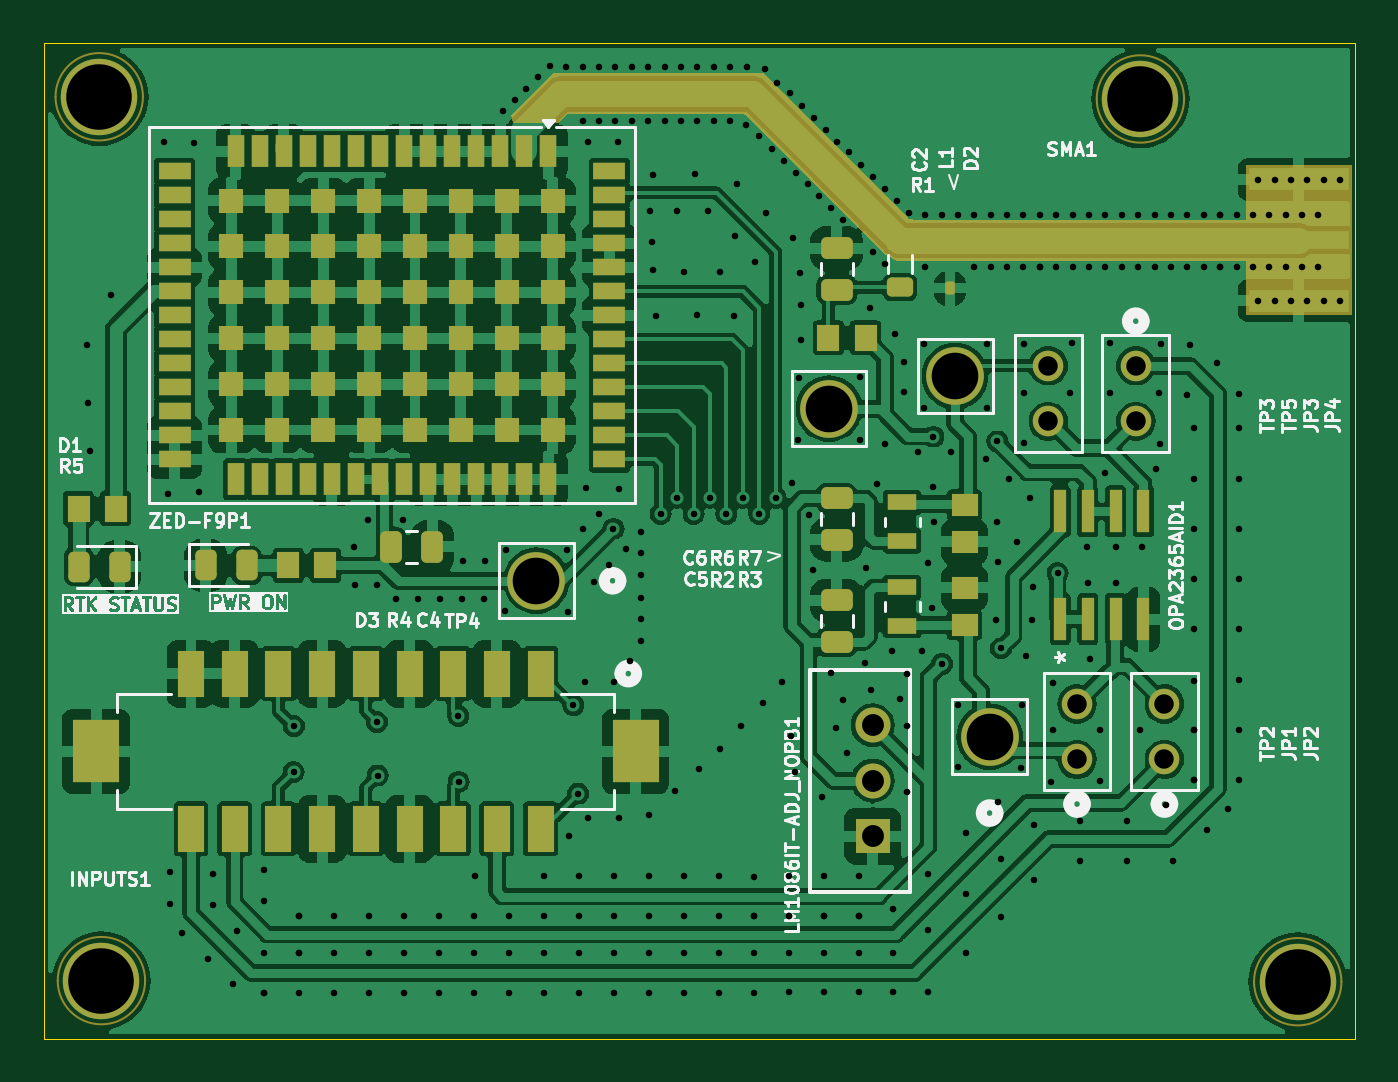
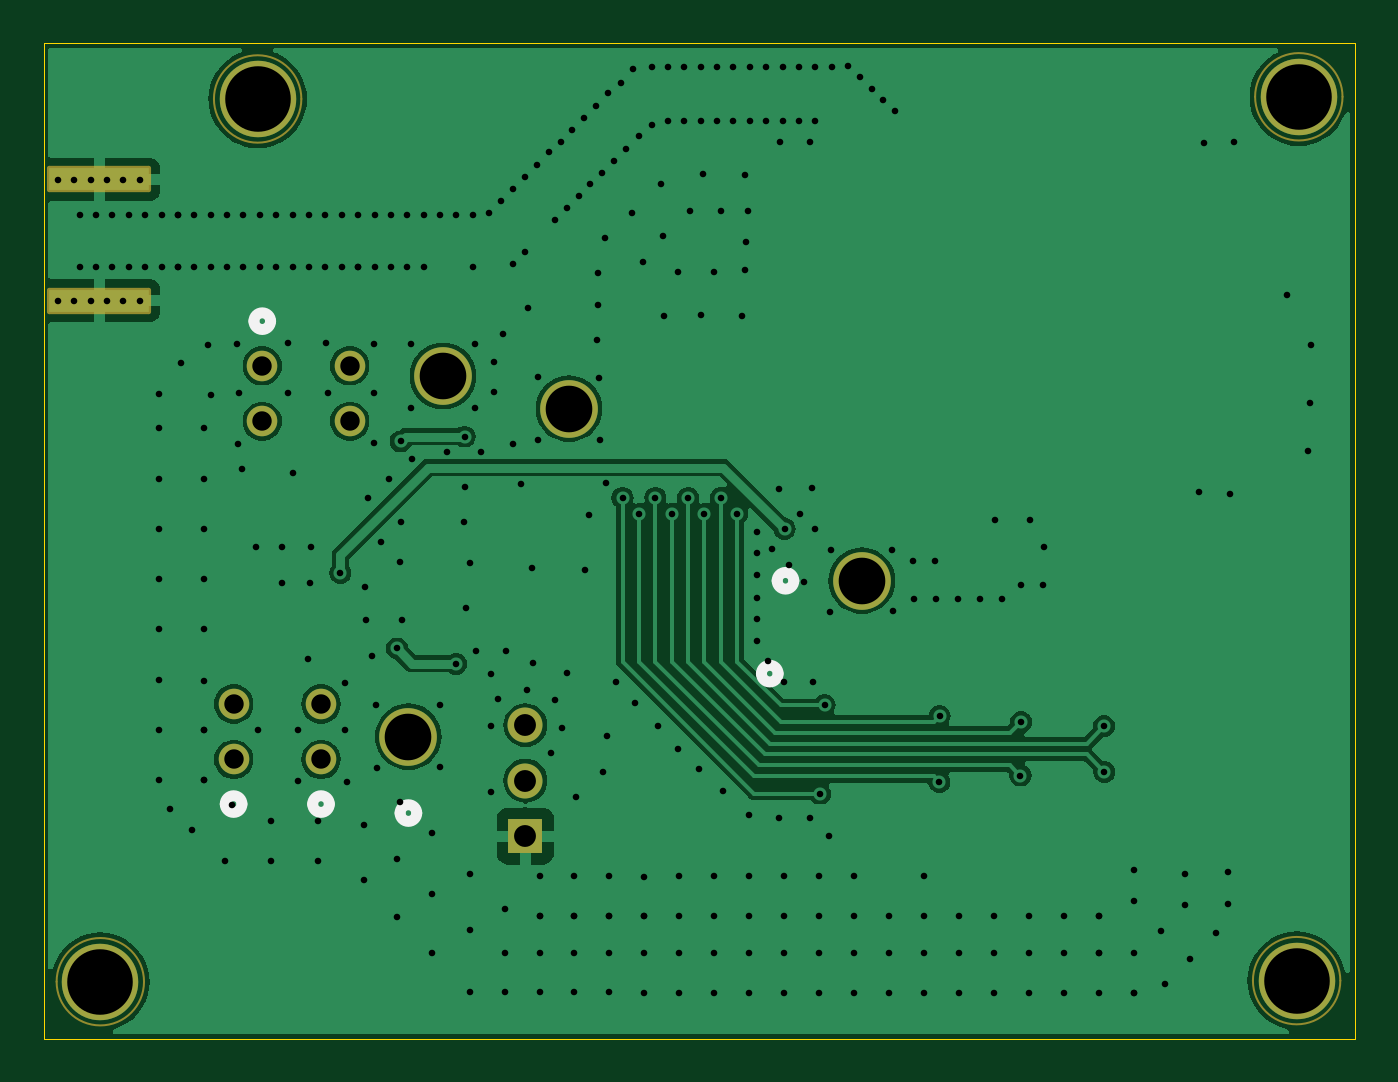
Circuit board: 11 layer files. Board 60.0 x 45.5 mm.
- bottom_copper: ZED_F9P_minimal-B_Cu.gbr (60037 bytes)
- bottom_mask: ZED_F9P_minimal-B_Mask.gbr (2684 bytes)
- paste: ZED_F9P_minimal-B_Paste.gbr (558 bytes)
- bottom_silk: ZED_F9P_minimal-B_Silkscreen.gbr (1435 bytes)
- outline: ZED_F9P_minimal-Edge_Cuts.gbr (608 bytes)
- top_copper: ZED_F9P_minimal-F_Cu.gbr (201685 bytes)
- top_mask: ZED_F9P_minimal-F_Mask.gbr (9328 bytes)
- paste: ZED_F9P_minimal-F_Paste.gbr (6428 bytes)
- top_silk: ZED_F9P_minimal-F_Silkscreen.gbr (78331 bytes)
- drill: ZED_F9P_minimal-NPTH.drl (265 bytes)
- drill: ZED_F9P_minimal-PTH.drl (7296 bytes)

=== bottom_copper: ZED_F9P_minimal-B_Cu.gbr (60037 bytes, source omitted) ===
=== bottom_mask: ZED_F9P_minimal-B_Mask.gbr (2684 bytes, source withheld) ===
=== paste: ZED_F9P_minimal-B_Paste.gbr ===
%TF.GenerationSoftware,KiCad,Pcbnew,8.0.4*%
%TF.CreationDate,2025-05-04T18:40:54+02:00*%
%TF.ProjectId,ZED_F9P_minimal,5a45445f-4639-4505-9f6d-696e696d616c,rev?*%
%TF.SameCoordinates,Original*%
%TF.FileFunction,Paste,Bot*%
%TF.FilePolarity,Positive*%
%FSLAX46Y46*%
G04 Gerber Fmt 4.6, Leading zero omitted, Abs format (unit mm)*
G04 Created by KiCad (PCBNEW 8.0.4) date 2025-05-04 18:40:54*
%MOMM*%
%LPD*%
G01*
G04 APERTURE LIST*
%ADD10R,4.560000X1.000000*%
G04 APERTURE END LIST*
D10*
%TO.C,SMA1*%
X77450000Y-24685000D03*
X77450000Y-30225000D03*
%TD*%
M02*

=== bottom_silk: ZED_F9P_minimal-B_Silkscreen.gbr ===
%TF.GenerationSoftware,KiCad,Pcbnew,8.0.4*%
%TF.CreationDate,2025-05-04T18:40:54+02:00*%
%TF.ProjectId,ZED_F9P_minimal,5a45445f-4639-4505-9f6d-696e696d616c,rev?*%
%TF.SameCoordinates,Original*%
%TF.FileFunction,Legend,Bot*%
%TF.FilePolarity,Positive*%
%FSLAX46Y46*%
G04 Gerber Fmt 4.6, Leading zero omitted, Abs format (unit mm)*
G04 Created by KiCad (PCBNEW 8.0.4) date 2025-05-04 18:40:54*
%MOMM*%
%LPD*%
G01*
G04 APERTURE LIST*
%ADD10C,0.508000*%
G04 APERTURE END LIST*
D10*
%TO.C,TP4*%
X46423500Y-43050000D02*
G75*
G02*
X45661500Y-43050000I-381000J0D01*
G01*
X45661500Y-43050000D02*
G75*
G02*
X46423500Y-43050000I381000J0D01*
G01*
%TO.C,JP1*%
X67681000Y-53269700D02*
G75*
G02*
X66919000Y-53269700I-381000J0D01*
G01*
X66919000Y-53269700D02*
G75*
G02*
X67681000Y-53269700I381000J0D01*
G01*
%TO.C,INPUTS1*%
X47143001Y-47300000D02*
G75*
G02*
X46381001Y-47300000I-381000J0D01*
G01*
X46381001Y-47300000D02*
G75*
G02*
X47143001Y-47300000I381000J0D01*
G01*
%TO.C,JP4*%
X70369850Y-31169149D02*
G75*
G02*
X69607850Y-31169149I-381000J0D01*
G01*
X69607850Y-31169149D02*
G75*
G02*
X70369850Y-31169149I381000J0D01*
G01*
%TO.C,TP2*%
X63681000Y-53681300D02*
G75*
G02*
X62919000Y-53681300I-381000J0D01*
G01*
X62919000Y-53681300D02*
G75*
G02*
X63681000Y-53681300I381000J0D01*
G01*
%TO.C,JP2*%
X71681000Y-53269700D02*
G75*
G02*
X70919000Y-53269700I-381000J0D01*
G01*
X70919000Y-53269700D02*
G75*
G02*
X71681000Y-53269700I381000J0D01*
G01*
%TD*%
M02*

=== outline: ZED_F9P_minimal-Edge_Cuts.gbr ===
%TF.GenerationSoftware,KiCad,Pcbnew,8.0.4*%
%TF.CreationDate,2025-05-04T18:40:54+02:00*%
%TF.ProjectId,ZED_F9P_minimal,5a45445f-4639-4505-9f6d-696e696d616c,rev?*%
%TF.SameCoordinates,Original*%
%TF.FileFunction,Profile,NP*%
%FSLAX46Y46*%
G04 Gerber Fmt 4.6, Leading zero omitted, Abs format (unit mm)*
G04 Created by KiCad (PCBNEW 8.0.4) date 2025-05-04 18:40:54*
%MOMM*%
%LPD*%
G01*
G04 APERTURE LIST*
%TA.AperFunction,Profile*%
%ADD10C,0.050000*%
%TD*%
G04 APERTURE END LIST*
D10*
X20000000Y-18450000D02*
X80000000Y-18450000D01*
X80000000Y-64000000D01*
X20000000Y-64000000D01*
X20000000Y-18450000D01*
M02*

=== top_copper: ZED_F9P_minimal-F_Cu.gbr (201685 bytes, source omitted) ===
=== top_mask: ZED_F9P_minimal-F_Mask.gbr (9328 bytes, source omitted) ===
=== paste: ZED_F9P_minimal-F_Paste.gbr (6428 bytes, source omitted) ===
=== top_silk: ZED_F9P_minimal-F_Silkscreen.gbr (78331 bytes, source omitted) ===
=== drill: ZED_F9P_minimal-NPTH.drl ===
M48
; DRILL file {KiCad 8.0.4} date 2025-05-04T18:40:52+0200
; FORMAT={-:-/ absolute / inch / decimal}
; #@! TF.CreationDate,2025-05-04T18:40:52+02:00
; #@! TF.GenerationSoftware,Kicad,Pcbnew,8.0.4
; #@! TF.FileFunction,NonPlated,1,2,NPTH
FMAT,2
INCH
%
G90
G05
M30

=== drill: ZED_F9P_minimal-PTH.drl (7296 bytes, source omitted) ===
